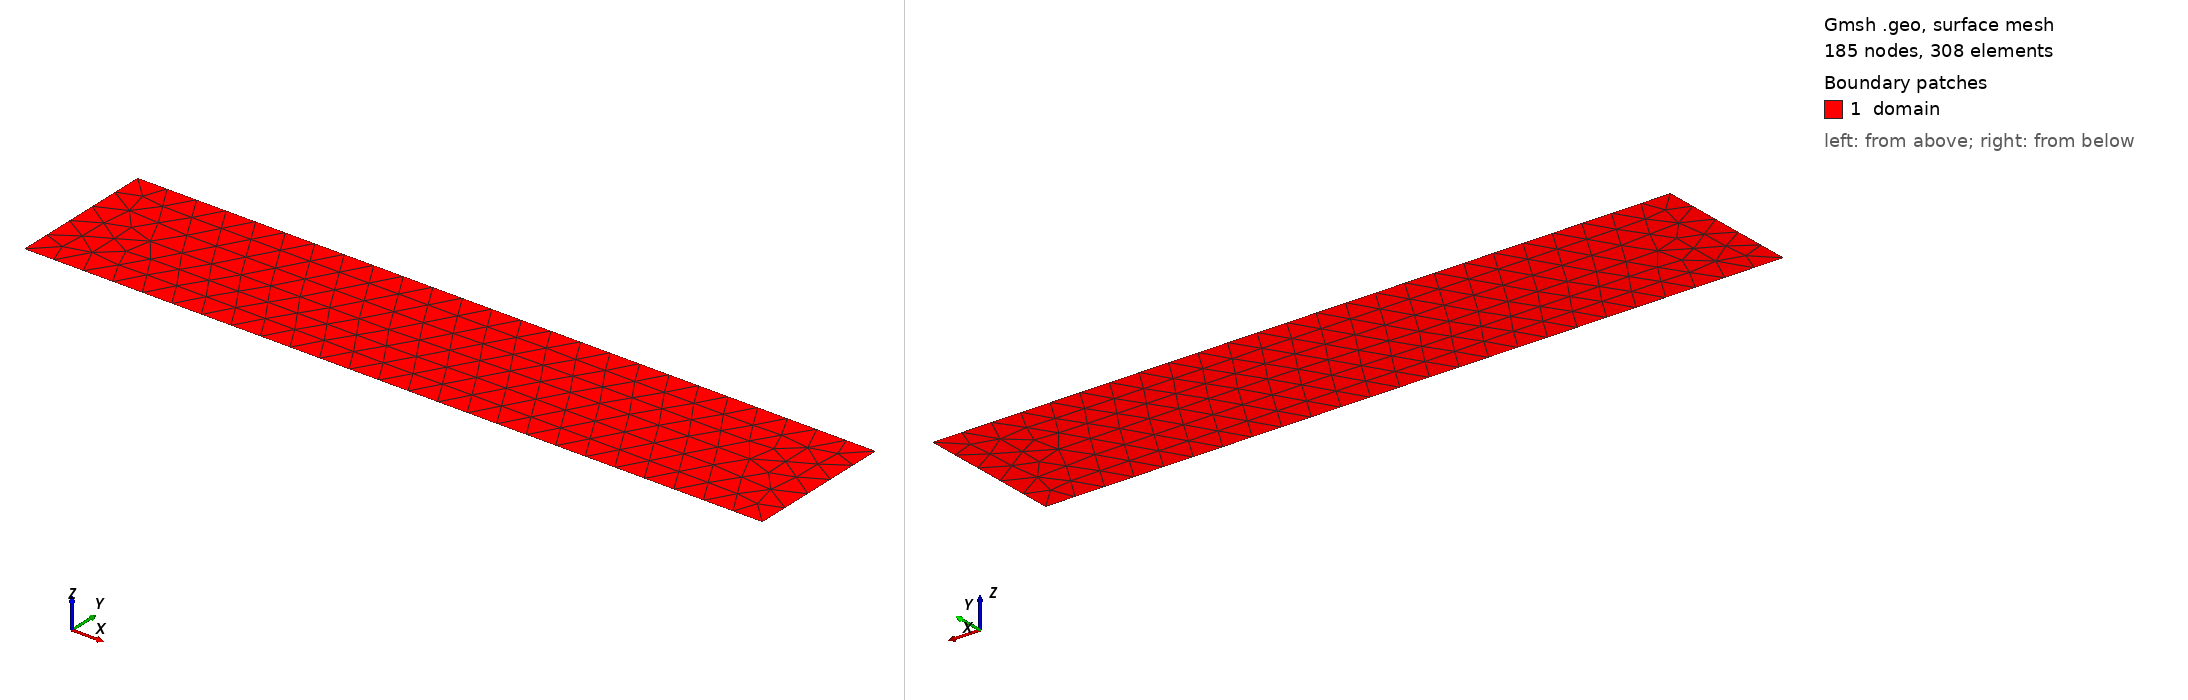

Gmsh geometry script, surface-meshed: 185 nodes, 308 surface elements. Boundary patches (legend numbers): 1 domain. Left view from above one corner, right view from below the opposite corner. Legend entries are the model's physical surfaces. The drawing asked Gmsh for element sizes between 1% and 20% of the model's largest extent; the script's own settings can give other sizes.

=== bar.geo (drawn) ===
// Uniform bar in tension (P2-b): 100 mm x 20 mm, unstructured triangles. Coordinates in m.
// Mesh with: gmsh bar.geo -2 -order {1|2} -format msh41
L = 0.100;
H = 0.020;
lc = 0.004;

Point(1) = {0, 0, 0, lc};
Point(2) = {L, 0, 0, lc};
Point(3) = {L, H, 0, lc};
Point(4) = {0, H, 0, lc};

Line(1) = {1, 2};
Line(2) = {2, 3};
Line(3) = {3, 4};
Line(4) = {4, 1};

Curve Loop(1) = {1, 2, 3, 4};
Plane Surface(1) = {1};

Physical Curve("left") = {4};      // u_x = 0
Physical Curve("right") = {2};     // traction (sigma, 0)
Physical Point("corner") = {1};    // u_y = 0
Physical Surface("domain") = {1};

Mesh.Algorithm = 6;
